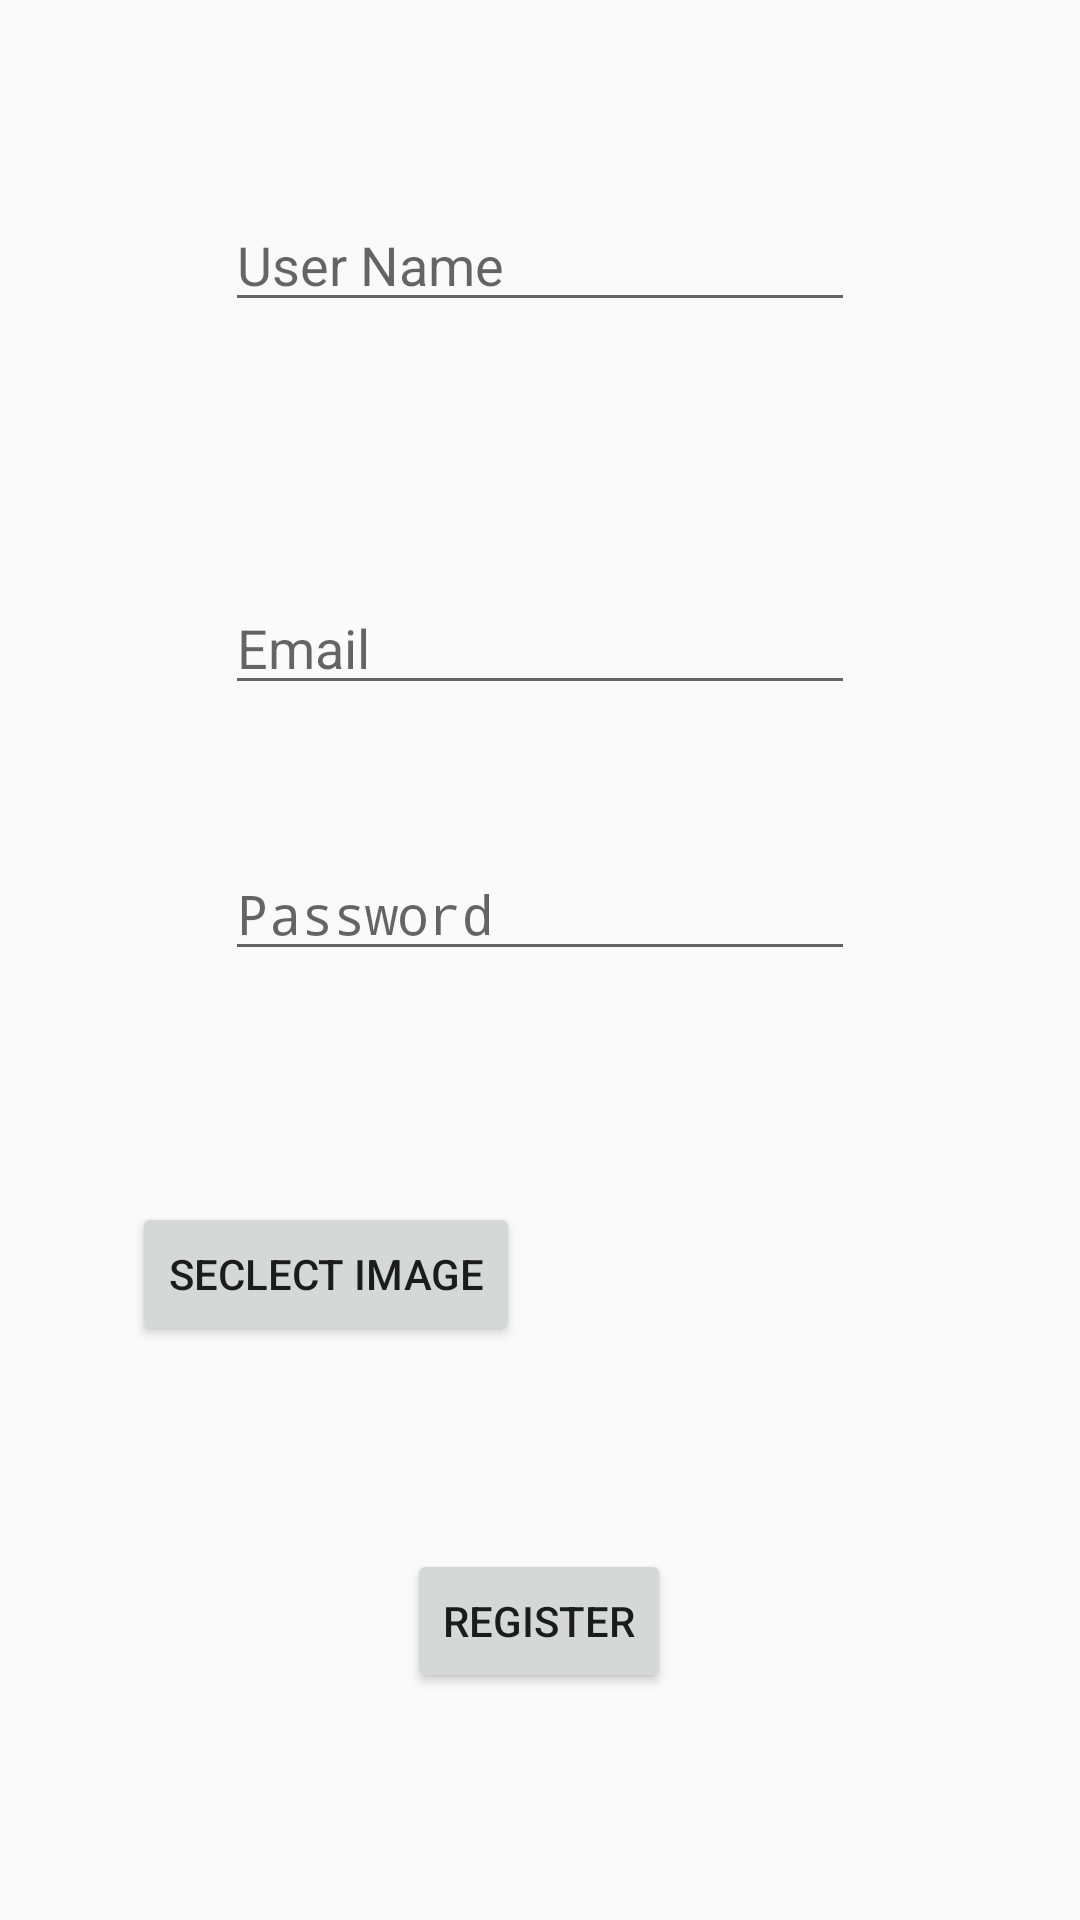

Here is an Android app screen rendered from its layout file. Give the layout XML and the strings, colors and styles it references.
<!-- AndroidManifest.xml: application theme AppTheme -->
<!-- res/layout/activity_register.xml -->
<?xml version="1.0" encoding="utf-8"?>
<androidx.constraintlayout.widget.ConstraintLayout xmlns:android="http://schemas.android.com/apk/res/android"
    xmlns:app="http://schemas.android.com/apk/res-auto"
    xmlns:tools="http://schemas.android.com/tools"
    android:layout_width="match_parent"
    android:layout_height="match_parent"
    tools:context=".RegisterActivity">

    <EditText
        android:id="@+id/register_editText_Email"
        android:layout_width="wrap_content"
        android:layout_height="wrap_content"
        android:ems="10"
        android:hint="Email"
        android:inputType="textPersonName"
        app:layout_constraintBottom_toBottomOf="parent"
        app:layout_constraintEnd_toEndOf="parent"
        app:layout_constraintStart_toStartOf="parent"
        app:layout_constraintTop_toBottomOf="@+id/register_editText_name"
        app:layout_constraintVertical_bias="0.176" />

    <EditText
        android:id="@+id/register_editText_pasword"
        android:layout_width="wrap_content"
        android:layout_height="wrap_content"
        android:ems="10"
        android:hint="Password"
        android:inputType="textPassword"
        app:layout_constraintBottom_toBottomOf="parent"
        app:layout_constraintEnd_toEndOf="@+id/register_editText_Email"
        app:layout_constraintStart_toStartOf="@+id/register_editText_Email"
        app:layout_constraintTop_toBottomOf="@+id/register_editText_Email"
        app:layout_constraintVertical_bias="0.13" />

    <Button
        android:id="@+id/button_register"
        android:layout_width="wrap_content"
        android:layout_height="wrap_content"
        android:text="Register"
        app:layout_constraintBottom_toBottomOf="parent"
        app:layout_constraintEnd_toEndOf="@+id/register_editText_pasword"
        app:layout_constraintHorizontal_bias="0.496"
        app:layout_constraintStart_toStartOf="@+id/register_editText_pasword"
        app:layout_constraintTop_toBottomOf="@+id/register_button_pic"
        app:layout_constraintVertical_bias="0.472" />

    <Button
        android:id="@+id/register_button_pic"
        android:layout_width="wrap_content"
        android:layout_height="wrap_content"
        android:text="seclect Image"
        app:layout_constraintBottom_toBottomOf="parent"
        app:layout_constraintEnd_toEndOf="parent"
        app:layout_constraintHorizontal_bias="0.191"
        app:layout_constraintStart_toStartOf="parent"
        app:layout_constraintTop_toBottomOf="@+id/register_editText_pasword"
        app:layout_constraintVertical_bias="0.287" />

    <ImageView
        android:id="@+id/register_imageView_profile"
        android:layout_width="150dp"
        android:layout_height="150dp"
        android:scaleType="centerCrop"
        app:layout_constraintBottom_toTopOf="@+id/button_register"
        app:layout_constraintEnd_toEndOf="parent"
        app:layout_constraintStart_toEndOf="@+id/register_button_pic"
        app:layout_constraintTop_toBottomOf="@+id/register_editText_pasword"
        tools:srcCompat="@tools:sample/avatars" />

    <EditText
        android:id="@+id/register_editText_name"
        android:layout_width="wrap_content"
        android:layout_height="wrap_content"
        android:ems="10"
        android:hint="User Name"
        android:inputType="textPersonName"
        app:layout_constraintBottom_toBottomOf="parent"
        app:layout_constraintEnd_toEndOf="parent"
        app:layout_constraintStart_toStartOf="parent"
        app:layout_constraintTop_toTopOf="parent"
        app:layout_constraintVertical_bias="0.110000014" />

</androidx.constraintlayout.widget.ConstraintLayout>
<!-- resources referenced by this layout -->
<resources>
  <style name="AppTheme" parent="Theme.AppCompat.Light.DarkActionBar">
          
          <item name="colorPrimary">@color/colorPrimary</item>
          <item name="colorPrimaryDark">@color/colorPrimaryDark</item>
          <item name="colorAccent">@color/colorAccent</item>
      </style>
  <!-- not gathered from this repository: default colours our renderer supplied (Android Studio template values) -->
  <color name="colorPrimary">#FF6200EE</color>
  <color name="colorPrimaryDark">#FF3700B3</color>
  <color name="colorAccent">#FF03DAC5</color>
</resources>
